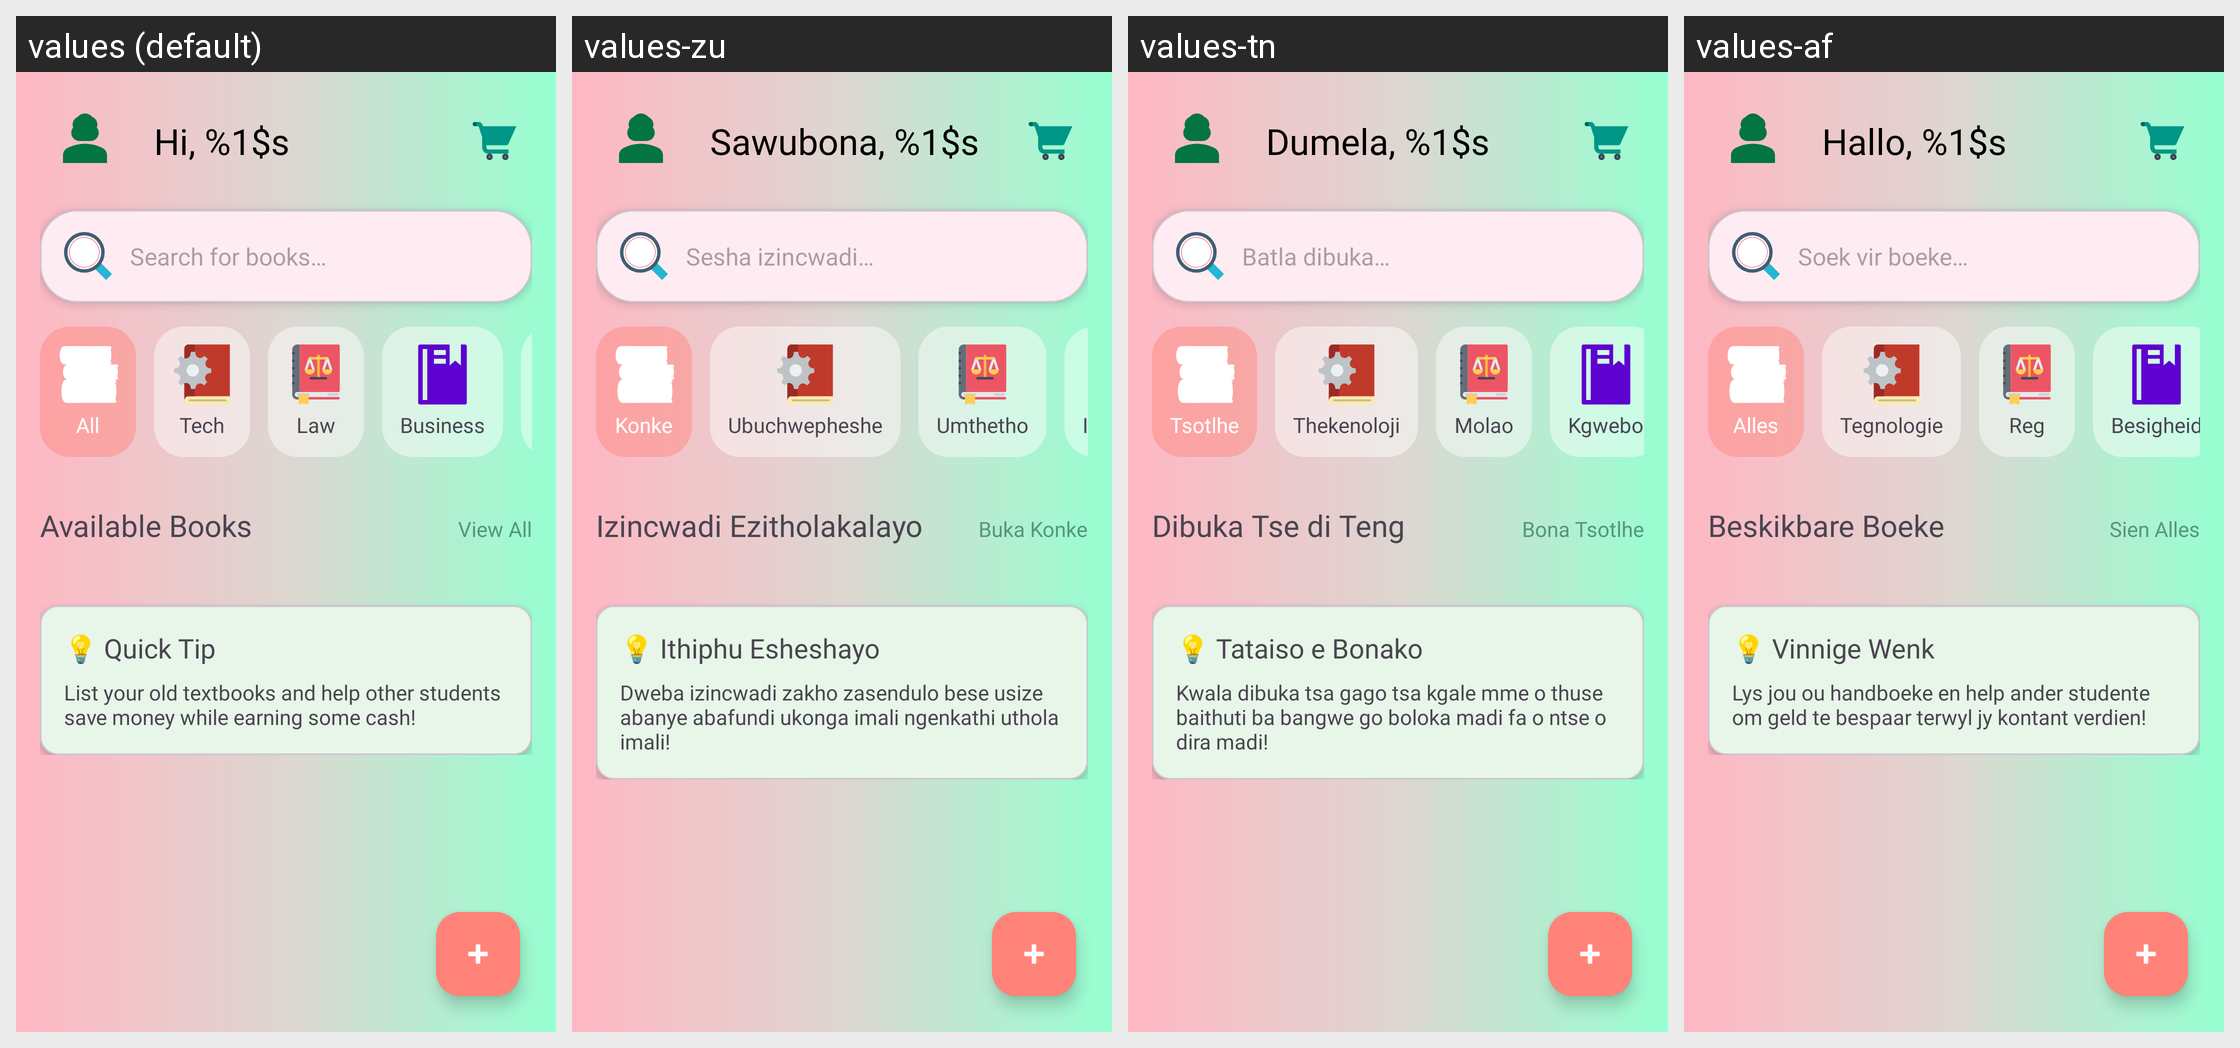

Here is an Android app screen in its default locale and in the app's own translations. Write out the translated-string differences for the strings that appear on this screen.
Android screen res/layout/home_page.xml rendered under 4 locales, left to right: values (default), values-zu, values-tn, values-af. Device: Nexus 5 (rendered at 1080×1920; each locale shown at half size, 540×960, under a caption strip naming it); theme Theme.BookSwap.
Strings drawn on this screen, with the default value and each locale's value (text and hints the layout hard-codes, and strings that could not be matched under every locale, appear in the picture but are not listed):

greetingText
  values: Hi, %1$s
  values-zu: Sawubona, %1$s
  values-tn: Dumela, %1$s
  values-af: Hallo, %1$s

home_search_hint
  values: Search for books…
  values-zu: Sesha izincwadi…
  values-tn: Batla dibuka…
  values-af: Soek vir boeke…

all
  values: All
  values-zu: Konke
  values-tn: Tsotlhe
  values-af: Alles

category_tech
  values: Tech
  values-zu: Ubuchwepheshe
  values-tn: Thekenoloji
  values-af: Tegnologie

category_law
  values: Law
  values-zu: Umthetho
  values-tn: Molao
  values-af: Reg

category_business
  values: Business
  values-zu: Ibhizinisi
  values-tn: Kgwebo
  values-af: Besigheid

home_available_books
  values: Available Books
  values-zu: Izincwadi Ezitholakalayo
  values-tn: Dibuka Tse di Teng
  values-af: Beskikbare Boeke

view_all
  values: View All
  values-zu: Buka Konke
  values-tn: Bona Tsotlhe
  values-af: Sien Alles

quick_tip
  values: 💡 Quick Tip
  values-zu: 💡 Ithiphu Esheshayo
  values-tn: 💡 Tataiso e Bonako
  values-af: 💡 Vinnige Wenk

quick_tip_info
  values: List your old textbooks and help other students save money while earning some cash!
  values-zu: Dweba izincwadi zakho zasendulo bese usize abanye abafundi ukonga imali ngenkathi uthola imali!
  values-tn: Kwala dibuka tsa gago tsa kgale mme o thuse baithuti ba bangwe go boloka madi fa o ntse o dira madi!
  values-af: Lys jou ou handboeke en help ander studente om geld te bespaar terwyl jy kontant verdien!
